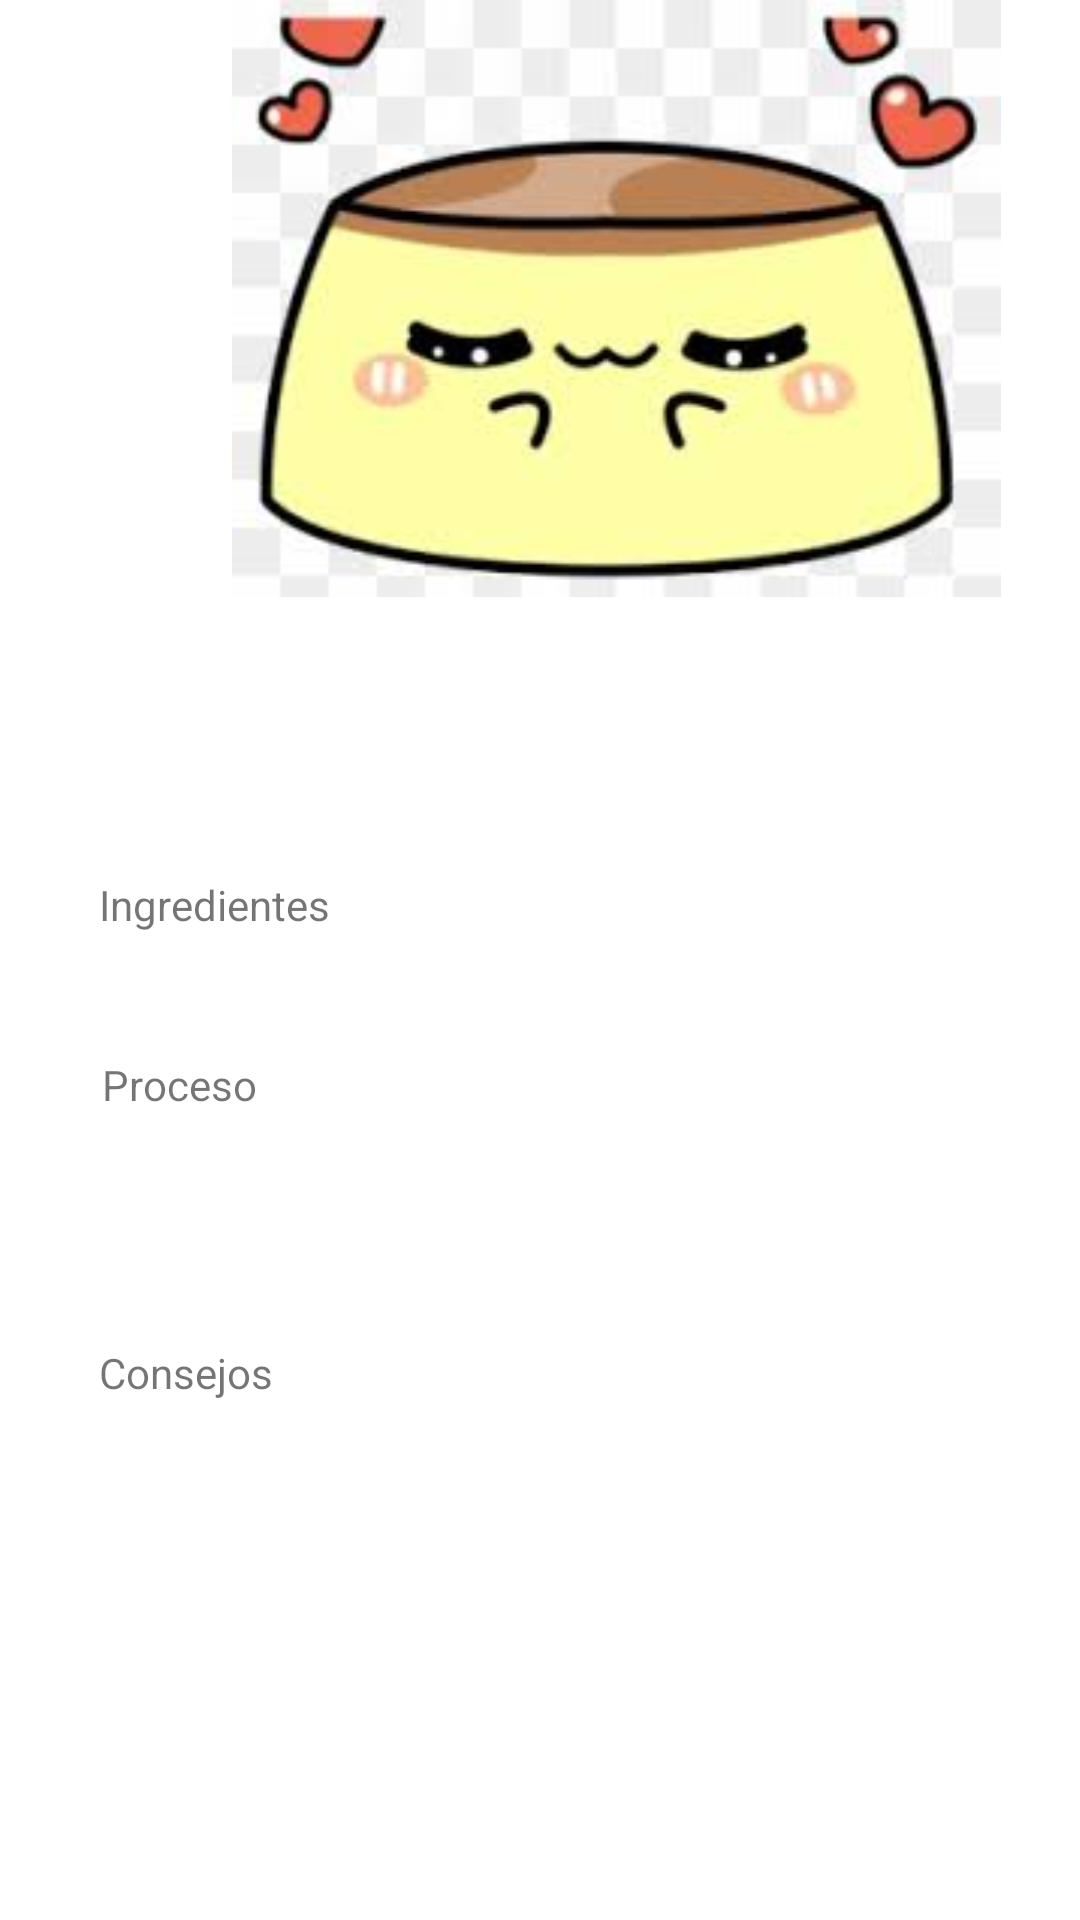

Produce the Android XML layout that renders to this screen, including the resource entries it uses.
<!-- AndroidManifest.xml: application theme Theme.HwreciclerviewAPH -->
<!-- res/layout/activity_detailrecipe.xml -->
<?xml version="1.0" encoding="utf-8"?>
<androidx.constraintlayout.widget.ConstraintLayout xmlns:android="http://schemas.android.com/apk/res/android"
    xmlns:app="http://schemas.android.com/apk/res-auto"
    xmlns:tools="http://schemas.android.com/tools"
    android:layout_width="match_parent"
    android:layout_height="match_parent"
    tools:context=".detailrecipe">


    <ScrollView
        android:layout_width="match_parent"
        android:layout_height="match_parent"
        app:layout_constraintBottom_toBottomOf="parent"
        app:layout_constraintEnd_toEndOf="parent"
        app:layout_constraintStart_toStartOf="parent"
        app:layout_constraintTop_toTopOf="parent">

        <LinearLayout
            android:layout_width="match_parent"
            android:layout_height="wrap_content"
            android:orientation="vertical">

            <ImageView
                android:id="@+id/RecetaImageView"
                android:layout_width="411dp"
                android:layout_height="199dp"
                android:verticalScrollbarPosition="left"
                android:contentDescription="Imagen de la receta"
                app:srcCompat="@drawable/flan" />

            <TextView
                android:id="@+id/etRecetaPorciones"
                android:layout_width="wrap_content"
                android:layout_height="wrap_content"
                android:textAlignment="center"
                android:layout_marginTop="6dp"
                android:layout_marginEnd="12dp"
                android:ems="10" />

            <TextView
                android:id="@+id/etRecetaIngredientes"
                android:layout_width="match_parent"
                android:layout_height="wrap_content"
                android:layout_marginStart="32dp"
                android:layout_marginTop="28dp"
                android:ems="10" />

            <TextView
                android:id="@+id/RecetaIngredientes"
                android:layout_width="wrap_content"
                android:layout_height="wrap_content"
                android:layout_marginStart="33dp"
                android:layout_marginTop="21dp"
                android:text="@string/string_ingredientes" />

            <TextView
                android:id="@+id/RecetaProceso"
                android:layout_width="wrap_content"
                android:layout_height="wrap_content"
                android:layout_marginStart="34dp"
                android:layout_marginTop="41dp"
                android:text="@string/string_proceso" />

            <TextView
                android:id="@+id/etRecetaProceso"
                android:layout_width="match_parent"
                android:layout_height="wrap_content"
                android:layout_marginStart="34dp"
                android:layout_marginTop="14dp"
                android:ems="10" />

            <TextView
                android:id="@+id/RecetaConsejos"
                android:layout_width="wrap_content"
                android:layout_height="wrap_content"
                android:layout_marginStart="33dp"
                android:layout_marginTop="44dp"
                android:text="@string/string_consejos" />

            <TextView
                android:id="@+id/etRecetaConsejos"
                android:layout_width="match_parent"
                android:layout_height="wrap_content"
                android:layout_marginStart="32dp"
                android:layout_marginTop="18dp"
                android:ems="10" />

        </LinearLayout>
    </ScrollView>

</androidx.constraintlayout.widget.ConstraintLayout>
<!-- resources referenced by this layout -->
<resources>
  <!-- drawable flan: png bitmap (drawable, 6859 bytes) -->
  <string name="string_consejos">Consejos</string>
  <string name="string_ingredientes">Ingredientes</string>
  <string name="string_proceso">Proceso</string>
  <style name="Theme.HwreciclerviewAPH" parent="Theme.MaterialComponents.DayNight.DarkActionBar">
          
          <item name="colorPrimary">#ff9e22</item>
          <item name="colorPrimaryVariant">#ee6002</item>
          <item name="colorOnPrimary">#fff2df</item>
          
          <item name="colorSecondary">#FFEE58</item>
          <item name="colorSecondaryVariant">#FDD835</item>
          <item name="colorOnSecondary">#F57F17</item>
          
          <item name="android:statusBarColor" tools:targetApi="l">?attr/colorPrimaryVariant</item>
          
      </style>
</resources>
